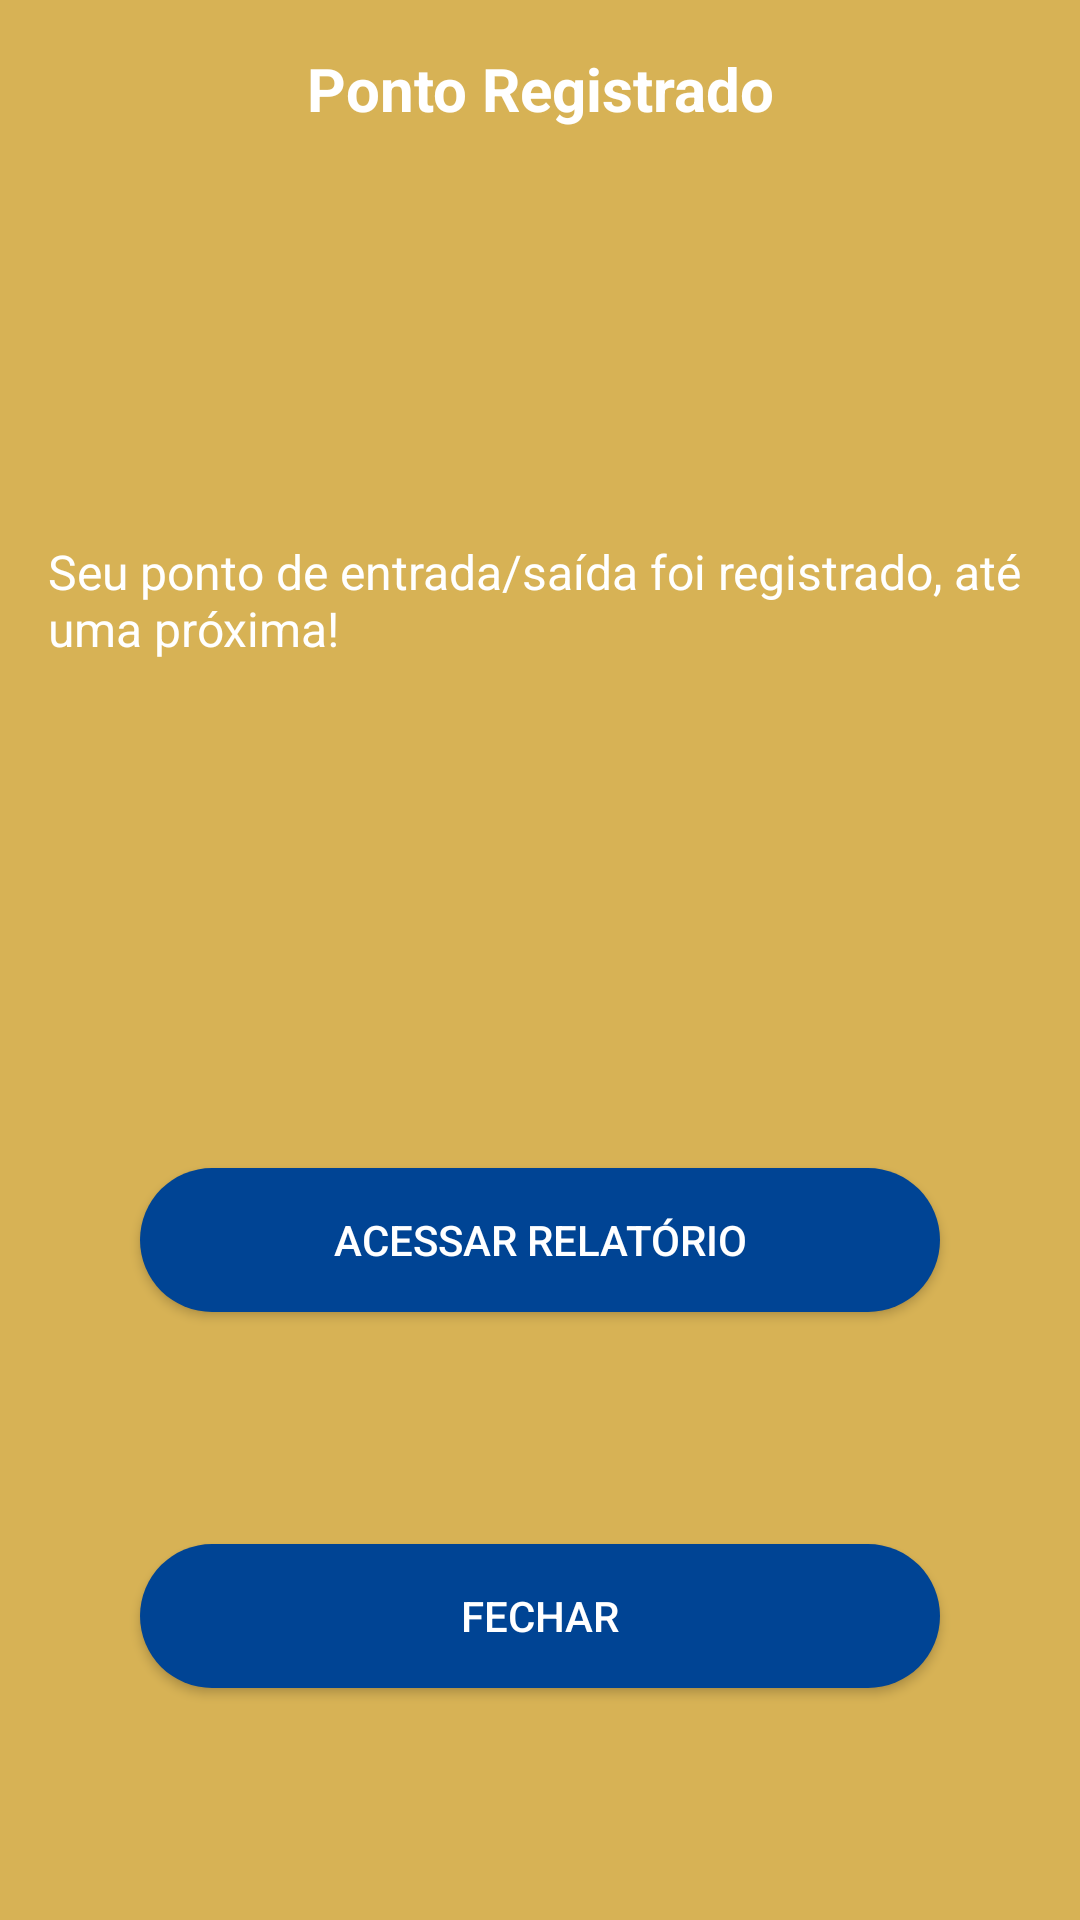

Produce the Android XML layout that renders to this screen, including the resource entries it uses.
<!-- AndroidManifest.xml: application theme Theme.PI_III -->
<!-- res/layout/popup_layout.xml -->
<?xml version="1.0" encoding="utf-8"?>
<androidx.constraintlayout.widget.ConstraintLayout xmlns:android="http://schemas.android.com/apk/res/android"
    xmlns:app="http://schemas.android.com/apk/res-auto"
    xmlns:tools="http://schemas.android.com/tools"
    android:layout_width="match_parent"
    android:layout_height="wrap_content"
    android:background="#D7B255"
    android:padding="16dp"
    android:layout_marginBottom="16dp"
    android:layout_gravity="bottom"
    android:clipToOutline="true"

    tools:ignore="MissingConstraints">

    <TextView
        android:id="@+id/popupText1"
        android:layout_width="wrap_content"
        android:layout_height="wrap_content"
        android:text="Ponto Registrado"
        android:textSize="20sp"
        android:textStyle="bold"
        android:textColor="#FFFFFF"
        app:layout_constraintTop_toTopOf="parent"
        app:layout_constraintStart_toStartOf="parent"
        app:layout_constraintEnd_toEndOf="parent"
        android:layout_marginBottom="8dp" />

    <TextView
        android:id="@+id/popupText2"
        android:layout_width="wrap_content"
        android:layout_height="wrap_content"
        android:text="Seu ponto de entrada/saída foi registrado, até uma próxima!"
        android:textSize="16sp"
        android:textColor="#FFFFFF"
        app:layout_constraintTop_toBottomOf="@+id/popupText1"
        app:layout_constraintStart_toStartOf="parent"
        app:layout_constraintEnd_toEndOf="parent"
        app:layout_constraintBottom_toTopOf="@+id/acessarRelatorioButton"
        android:layout_marginBottom="16dp" />

    <Button
        android:id="@+id/acessarRelatorioButton"
        android:layout_width="800px"
        android:layout_height="wrap_content"
        android:layout_marginTop="16dp"
        android:layout_marginBottom="50dp"
        android:background="@drawable/button_rounded_blue"
        android:text="Acessar Relatório"
        android:textColor="#FFFFFF"
        app:layout_constraintBottom_toBottomOf="parent"
        app:layout_constraintEnd_toEndOf="parent"
        app:layout_constraintStart_toStartOf="parent"
        app:layout_constraintTop_toBottomOf="@+id/popupText2" />

    <Button
        android:id="@+id/fecharButton"
        android:layout_width="800px"
        android:layout_height="wrap_content"
        android:text="Fechar"
        android:background="@drawable/button_rounded_blue"
        android:textColor="#FFFFFF"
        android:layout_marginTop="16dp"
        app:layout_constraintStart_toStartOf="parent"
        app:layout_constraintEnd_toEndOf="parent"
        app:layout_constraintBottom_toBottomOf="parent"
        app:layout_constraintTop_toBottomOf="@+id/acessarRelatorioButton" />

</androidx.constraintlayout.widget.ConstraintLayout>
<!-- resources referenced by this layout -->
<resources>
  <!-- drawable button_rounded_blue (drawable) -->
  <?xml version="1.0" encoding="utf-8"?>
  <shape xmlns:android="http://schemas.android.com/apk/res/android"
      android:shape="rectangle">
      <solid android:color="#004494" /> 
      <corners android:radius="30dp" /> 
  </shape>
  <style name="Theme.PI_III" parent="Base.Theme.PI_III" />
  <style name="Base.Theme.PI_III" parent="Theme.Material3.DayNight.NoActionBar">
          
          
      </style>
</resources>
